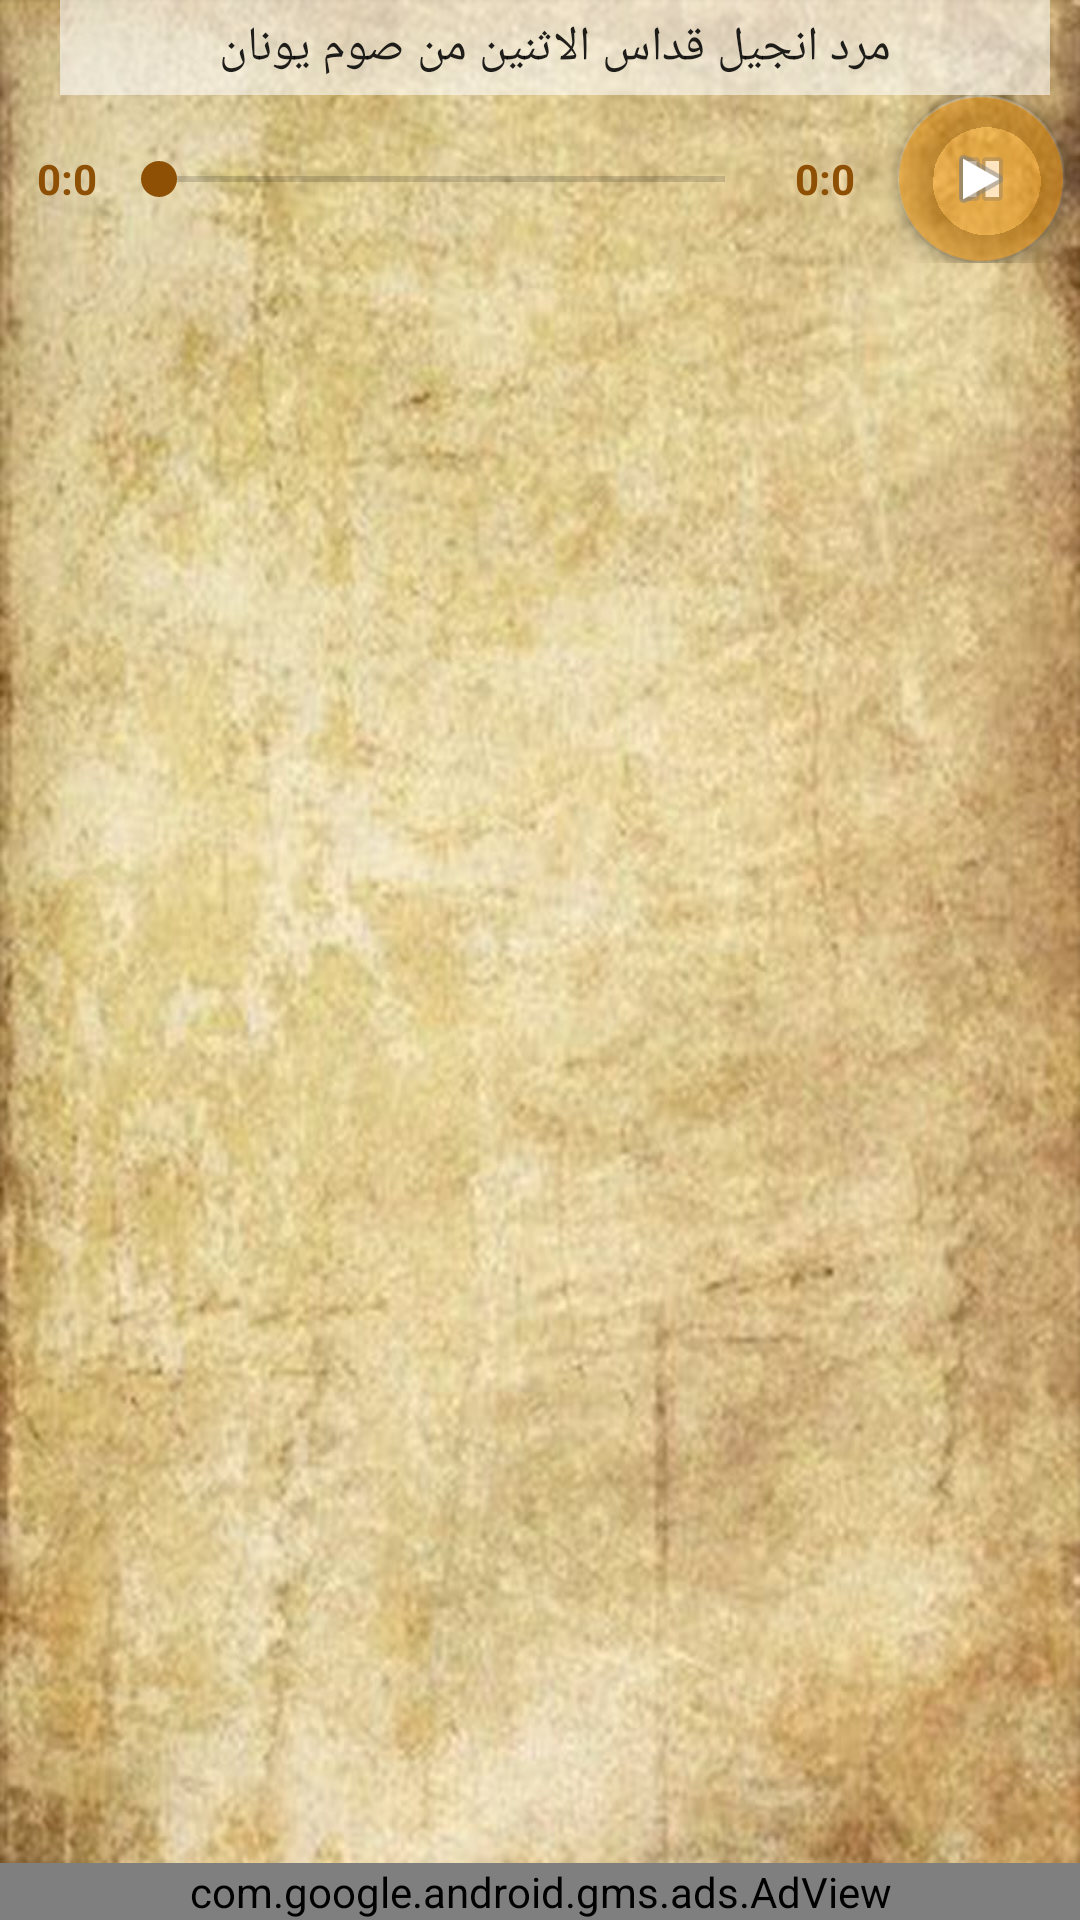

This screen was rendered from an Android layout file. Write that file and the resources it references.
<!-- AndroidManifest.xml: application theme AppTheme -->
<!-- res/layout/fragment_a012.xml -->
<?xml version="1.0" encoding="utf-8"?>
<LinearLayout xmlns:android="http://schemas.android.com/apk/res/android"
    xmlns:app="http://schemas.android.com/apk/res-auto"
    xmlns:tools="http://schemas.android.com/tools"
    android:layout_width="match_parent"
    android:layout_height="match_parent"
    android:background="@drawable/ba"
    android:layoutDirection="ltr"
    android:orientation="vertical"
    tools:context=".Al7an.A012"
    tools:layout_editor_absoluteY="25dp">


    <LinearLayout
        android:layout_width="match_parent"
        android:layout_height="wrap_content"
        android:orientation="horizontal"
        android:layoutDirection="ltr"

        >

        <Spinner
            android:id="@+id/spinner_A012"
            android:layout_width="match_parent"
            android:layout_height="wrap_content"
            android:background="@color/shafaf22"
            android:entries="@array/A012"
            android:layoutDirection="ltr"
            android:padding="5dp"
            android:layout_marginLeft="20dp"
            android:layout_marginRight="10dp"
            android:textAlignment="center"

            android:textDirection="rtl"
            tools:layout_editor_absoluteX="238dp"
            tools:layout_editor_absoluteY="6dp" />
    </LinearLayout>

    <LinearLayout
        android:layout_width="match_parent"
        android:layout_height="wrap_content"
        android:orientation="horizontal">

        <TextView
            android:id="@+id/timestart_012"
            android:layout_width="wrap_content"
            android:layout_height="wrap_content"
            android:layout_weight="1"
            android:text="0:0"
            android:textColor="@color/colorAccent"
            android:textStyle="bold"
            android:layout_gravity="center"
            android:layout_marginLeft="8dp"
            android:gravity="center"

            />

        <SeekBar

            android:id="@+id/seekBar_A012"
            android:layout_width="wrap_content"
            android:layout_height="wrap_content"
            android:layout_weight="20"
            android:layout_gravity="center"
            />

        <TextView
            android:id="@+id/timeend_012"
            android:layout_width="wrap_content"
            android:layout_height="wrap_content"
            android:layout_weight="1"
            android:text="0:0"
            android:textColor="@color/colorAccent"
            android:textStyle="bold"
            android:layout_gravity="center"
            android:layout_marginLeft="3dp"
android:gravity="center"
            />

    <android.support.constraint.ConstraintLayout
        android:layout_width="wrap_content"
        android:layout_height="wrap_content"
        android:layoutDirection="ltr"
        android:layout_weight="1"


        >

        <android.support.design.widget.FloatingActionButton
            android:id="@+id/puse_A012"
            android:layout_width="wrap_content"
            android:layout_height="wrap_content"
            android:layout_marginEnd="5dp"
            android:layout_marginRight="5dp"
            android:backgroundTint="@color/bt"
            android:clickable="true"
            android:src="@android:drawable/ic_media_pause"
            app:backgroundTint="@color/shafaf"
            app:layout_constraintBottom_toBottomOf="parent"
            app:layout_constraintEnd_toEndOf="parent"
            app:layout_constraintTop_toTopOf="parent" />

        <android.support.design.widget.FloatingActionButton
            android:id="@+id/play_A012"
            android:layout_width="wrap_content"
            android:layout_height="wrap_content"
            android:layout_marginEnd="5dp"
            android:layout_marginRight="5dp"

            android:backgroundTint="@color/bt"
            android:clickable="true"
            android:src="@android:drawable/ic_media_play"
            app:backgroundTint="@color/shafaf"
            app:layout_constraintBottom_toBottomOf="parent"
            app:layout_constraintEnd_toEndOf="parent"
            app:layout_constraintTop_toTopOf="@+id/puse_A012" />

    </android.support.constraint.ConstraintLayout>
    </LinearLayout>
    <ScrollView
        android:id="@+id/scrollView_A012"
        android:layout_width="match_parent"
        android:layout_height="0dp"
        android:layout_marginTop="10dp"
        android:layout_marginBottom="7dp"
        android:layout_weight="1">

        <LinearLayout
            android:layout_width="match_parent"
            android:layout_height="wrap_content"
            android:layout_margin="3dp"
            android:orientation="horizontal"

            >

            <TextView
                android:id="@+id/COPTIC_A012"
                style="@style/Coptic"
                android:layout_marginBottom="5dp"

                android:layout_width="wrap_content"
                android:layout_height="wrap_content"
                android:layout_margin=".8dp"
                android:layout_weight="1"
                android:text="" />

            <TextView
                android:id="@+id/Ca_A012"
                style="@style/CopticArab"
                android:layout_marginBottom="5dp"

                android:layout_width="wrap_content"
                android:layout_height="wrap_content"
                android:layout_margin=".8dp"
                android:layout_weight="1"
                android:text="" />

            <TextView
                android:id="@+id/ARAB_A012"
                style="@style/Arabic"
                android:layout_width="wrap_content"
                android:layout_height="wrap_content"
                android:layout_marginLeft="5dp"
                android:layout_marginBottom="5dp"

                android:layout_margin=".8dp"
                android:layout_weight="1"
                android:text="" />
        </LinearLayout>
    </ScrollView>

    <com.google.android.gms.ads.AdView
        xmlns:ads="http://schemas.android.com/apk/res-auto"
        android:id="@+id/adView"
        android:layout_width="match_parent"
        android:layout_height="wrap_content"
        android:layout_alignParentBottom="true"
        android:layout_centerHorizontal="true"
        android:layout_marginEnd="0dp"
        android:layout_marginRight="1dp"
        ads:adSize="BANNER"
        ads:adUnitId="ca-app-pub-9066719717930706/7544183726"
        ads:layout_constraintEnd_toEndOf="parent"
        tools:layout_editor_absoluteX="45dp"
        tools:layout_editor_absoluteY="681dp" />

</LinearLayout>
<!-- resources referenced by this layout -->
<resources>
  <string-array name="A012">
          <item> مرد انجيل قداس الاثنين من صوم يونان</item>
          <item> مرد انجيل الايام في الصوم الكبير " تي هيريني"</item>
          <item>مرد ثيؤتوكية يوم الأربعاء  </item>
          <item> ثوك تى تي جوم </item>
  
      </string-array>
  <color name="bt">#40FF9800</color>
  <color name="colorAccent">#8e5005</color>
  <color name="shafaf">#08D4D5D6</color>
  <color name="shafaf22">#90FFFFFF</color>
  <!-- drawable ba: jpg bitmap (drawable, 109480 bytes) -->
  <style name="Arabic">
          <item name="android:textStyle">normal</item>
          <item name="android:textSize">20dp</item>
          <item name="android:textColor">@color/Black</item>
  
      </style>
  <style name="Coptic">
          <item name="android:textStyle">bold</item>
          <item name="android:textSize">20dp</item>
          <item name="android:textColor">@color/Blue</item>
      </style>
  <style name="CopticArab">
          <item name="android:textStyle">normal</item>
          <item name="android:textSize">20dp</item>
          <item name="android:textColor">@color/Green</item>
      </style>
  <style name="AppTheme" parent="Theme.AppCompat.Light.NoActionBar">
          
          <item name="colorPrimary">@color/colorPrimary</item>
          <item name="colorPrimaryDark">@color/colorPrimaryDark</item>
          <item name="colorAccent">@color/colorAccent</item>
      </style>
  <color name="Black">#040505</color>
  <color name="Blue">#0311d6</color>
  <color name="Green">#0c5700</color>
  <color name="colorPrimary">#CF9742</color>
  <color name="colorPrimaryDark">#CF9742</color>
</resources>
